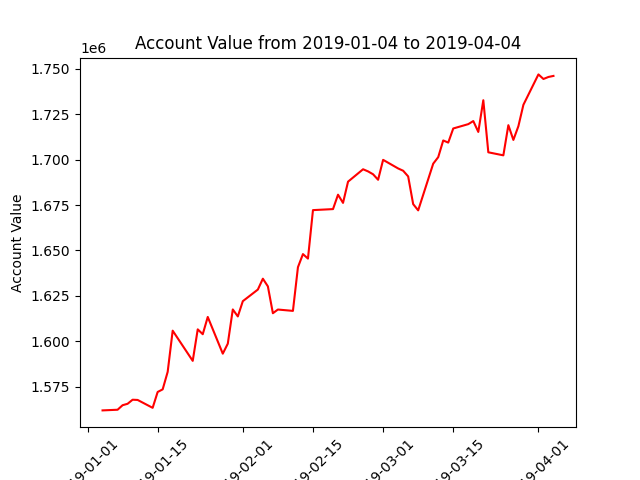

The data file committed next to this chart (first rows):
datadate, account_value
20190104, 1562042
20190107, 1562407
20190108, 1564891
20190109, 1565682
20190110, 1567915
20190111, 1567790
20190114, 1563458
20190115, 1572175
20190116, 1573608
20190117, 1583245
20190118, 1605890
20190122, 1589288
20190123, 1606614
20190124, 1603939
20190125, 1613436
20190128, 1593244
20190129, 1598744
20190130, 1617563
20190131, 1613722
20190201, 1622120
20190204, 1628501
20190205, 1634476
20190206, 1630257
20190207, 1615484
20190208, 1617517
20190211, 1616775
20190212, 1640791
20190213, 1648005
20190214, 1645527
20190215, 1672189
20190219, 1672753
20190220, 1680677
20190221, 1676172
20190222, 1687842
20190225, 1694662
20190226, 1693483
20190227, 1691901
20190228, 1688880
20190301, 1699843
20190304, 1695105
20190305, 1693849
20190306, 1690729
20190307, 1675491
20190308, 1672056
20190311, 1697733
20190312, 1701324
20190313, 1710504
20190314, 1709333
20190315, 1717092
20190318, 1719480
20190319, 1721175
20190320, 1715194
20190321, 1732628
20190322, 1703990
20190325, 1702317
20190326, 1718906
20190327, 1710796
20190328, 1718339
20190329, 1730104
20190401, 1746834
... 3 more rows
